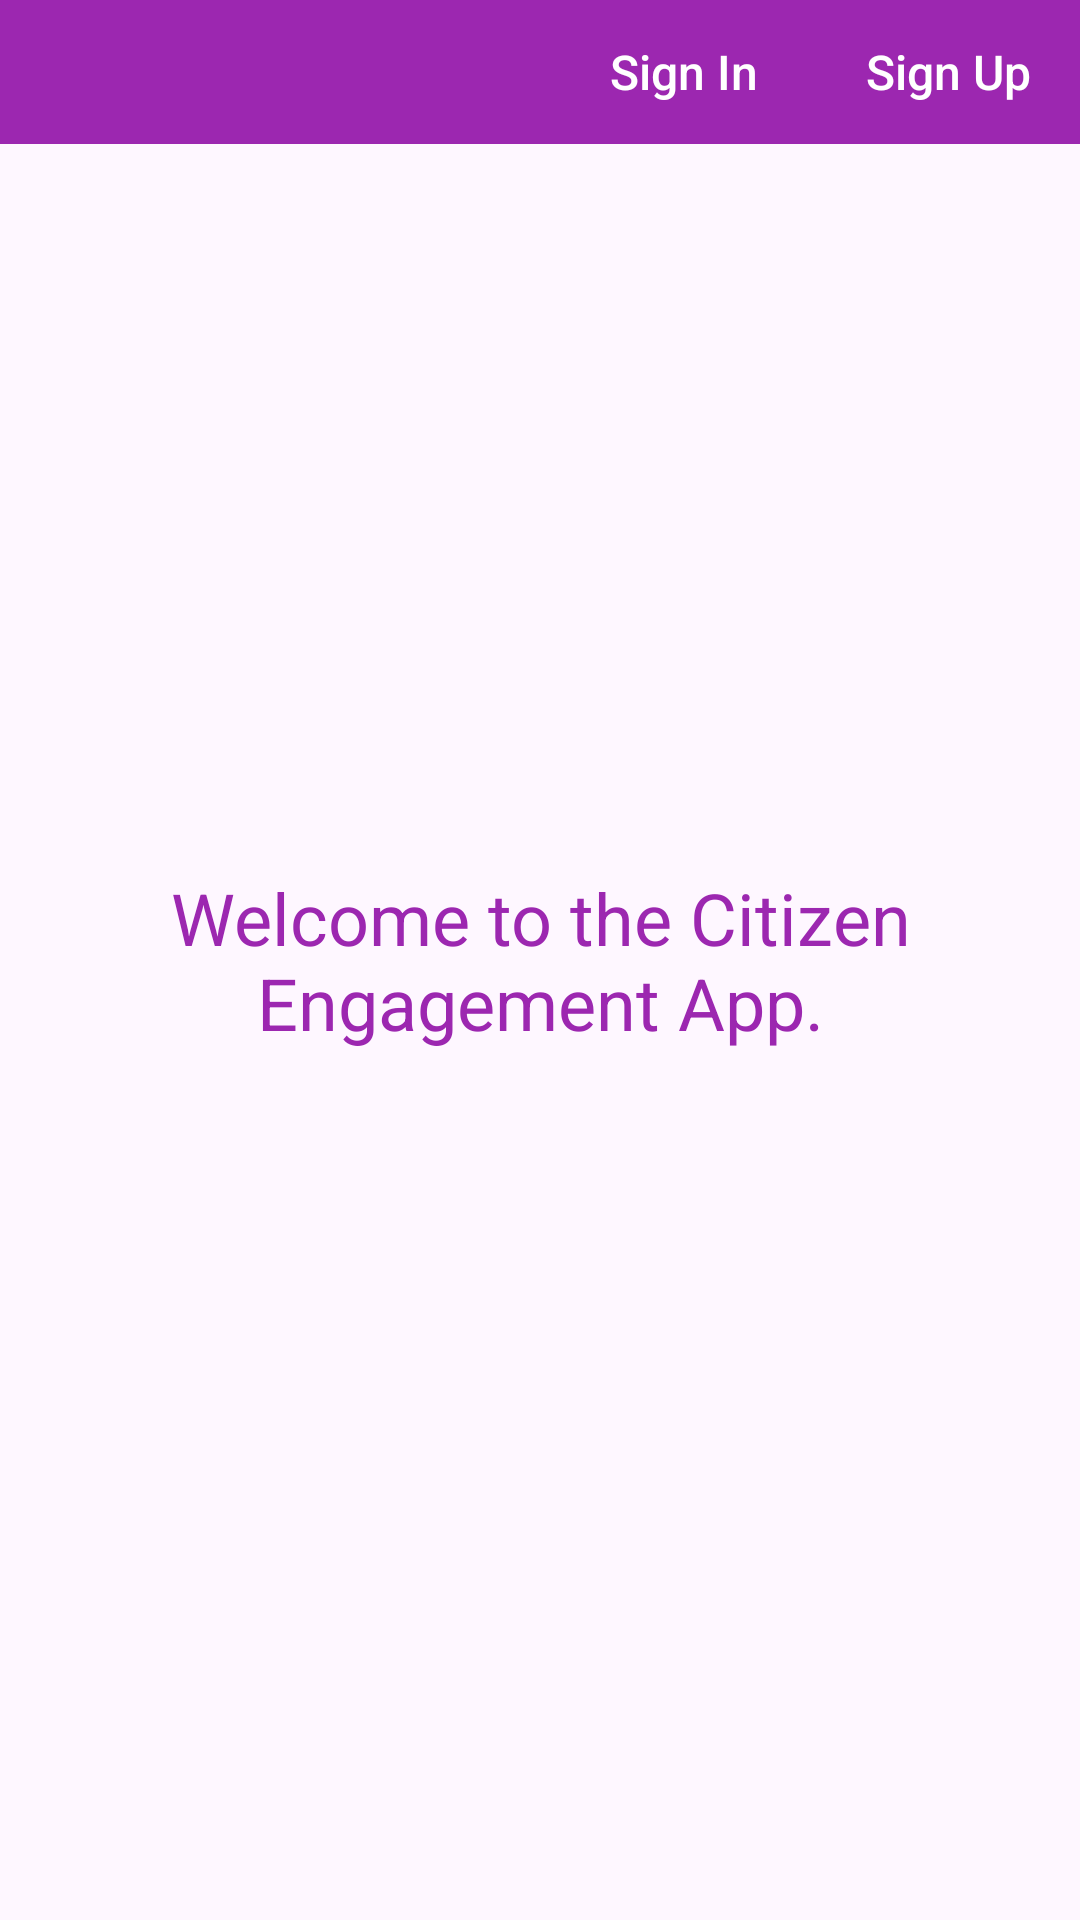

This screen was rendered from an Android layout file. Write that file and the resources it references.
<!-- AndroidManifest.xml: application theme Theme.CitizenEngagementApp -->
<!-- res/layout/activity_main.xml -->
<?xml version="1.0" encoding="utf-8"?>
<RelativeLayout xmlns:android="http://schemas.android.com/apk/res/android"
    xmlns:app="http://schemas.android.com/apk/res-auto"
    xmlns:tools="http://schemas.android.com/tools"
    android:layout_width="match_parent"
    android:layout_height="match_parent"
    tools:context=".MainActivity">

    <TextView
        android:id="@+id/welcomeMessage"
        android:layout_width="wrap_content"
        android:layout_height="wrap_content"
        android:layout_centerInParent="true"
        android:text="@string/welcome_to_the_citizen_engagement_app"
        android:textColor="#9C27B0"
        android:textSize="24sp"
        android:padding="10dp"
        android:gravity="center" />

    <LinearLayout
        android:id="@+id/navbar"
        android:layout_width="match_parent"
        android:layout_height="wrap_content"
        android:orientation="horizontal"
        android:background="#9C27B0"
        android:layout_alignParentTop="true">

        
        <View
            android:layout_width="0dp"
            android:layout_height="0dp"
            android:layout_weight="1" />

        
        <Button
            android:id="@+id/btnSignIn"
            android:layout_width="wrap_content"
            android:layout_height="wrap_content"
            android:text="@string/sign_in"
            android:textColor="#FFFFFF"
            android:background="@android:color/transparent"
            android:textAllCaps="false"
            android:textStyle="normal"
            android:textSize="16sp"/>

        
        <Button
            android:id="@+id/btnSignUp"
            android:layout_width="wrap_content"
            android:layout_height="wrap_content"
            android:text="@string/sign_up"
            android:textColor="#FFFFFF"
            android:background="@android:color/transparent"
            android:textAllCaps="false"
            android:textStyle="normal"
            android:textSize="16sp"/>

    </LinearLayout>


</RelativeLayout>
<!-- resources referenced by this layout -->
<resources>
  <string name="sign_in">Sign In</string>
  <string name="sign_up">Sign Up</string>
  <string name="welcome_to_the_citizen_engagement_app">Welcome to the Citizen Engagement App.</string>
  <style name="Theme.CitizenEngagementApp" parent="Base.Theme.CitizenEngagementApp" />
  <style name="Base.Theme.CitizenEngagementApp" parent="Theme.Material3.DayNight.NoActionBar">
          
          
      </style>
</resources>
